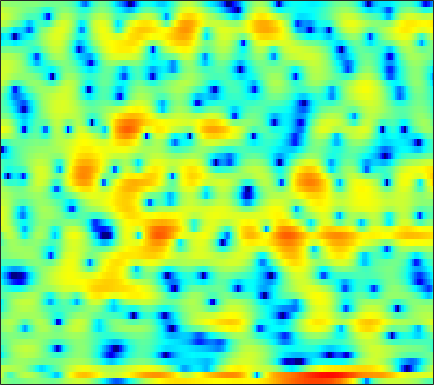

Data behind this chart, as committed beside it:
1.1326, 0.62605, 0.034386, -0.45441, -0.72478, -0.912, -0.9833, -0.94564, -0.77124, -0.52818, -0.27936, -0.10618, 0.11471, 0.3016, 0.36868, 0.41534, 0.40142, 0.31736, 0.14123, -0.096569, -0.32231, -0.5057, -0.70746, -0.81684
3.323, 1.781, -0.4035, -2.305, -2.996, -2.572, -1.218, -0.152, 1.031, 1.904, 2.458, 2.677, 2.729, 2.54, 2.245, 1.699, 1.003, 0.431, -0.398, -1.195, -2.012, -2.682, -3.748, -5.178
2.925, 2.75, 2.558, 2.401, 2.313, 2.218, 2.127, 2.037, 1.871, 1.6, 1.192, 0.7908, 0.06829, -0.881, -1.762, -3.184, -4.846, -6.09, -7.452, -7.785, -7.083, -6.208, -4.946, -3.81
-2.025, -1.537, -0.931, -0.3684, 0.009787, 0.4416, 0.7867, 0.9877, 1.161, 1.235, 1.207, 1.133, 0.9605, 0.7217, 0.5145, 0.2053, -0.109, -0.3442, -0.6071, -0.8258, -0.9565, -1.008, -1.006, -0.9325
-6.662, -5.008, -3.195, -1.756, -0.8665, 0.1063, 0.8868, 1.362, 1.854, 2.202, 2.412, 2.503, 2.512, 2.412, 2.268, 1.994, 1.625, 1.283, 0.7558, 0.1448, -0.5284, -1.077, -1.842, -2.591
-4.16, -3.143, -1.876, -0.7543, -0.01244, 0.8316, 1.519, 1.945, 2.397, 2.731, 2.949, 3.038, 3.053, 2.956, 2.799, 2.492, 2.061, 1.639, 0.9374, 0.03032, -1.125, -2.204, -4.055, -6.55
-2.03, -1.555, -0.9521, -0.3903, -0.009932, 0.4397, 0.8073, 1.039, 1.276, 1.45, 1.573, 1.624, 1.655, 1.639, 1.592, 1.484, 1.293, 1.093, 0.7389, 0.2807, -0.2686, -0.7341, -1.383, -2.034
-1.343, -0.9034, -0.4379, -0.1263, 0.008379, 0.05527, -0.03168, -0.1738, -0.4308, -0.6903, -0.8762, -0.9104, -0.7929, -0.5024, -0.2308, 0.1419, 0.46, 0.6428, 0.7795, 0.81, 0.7394, 0.6346, 0.4504, 0.2413
0.1559, 0.7649, 1.32, 1.562, 1.53, 1.153, 0.3686, -0.5464, -2.333, -4.976, -8.657, -10.82, -8.726, -4.97, -2.825, -0.7722, 0.5943, 1.28, 1.844, 2.064, 1.97, 1.741, 1.253, 0.6278
0.6078, 1.25, 1.878, 2.249, 2.345, 2.222, 1.776, 1.232, 0.2547, -0.9249, -1.963, -2.327, -1.953, -0.9067, -0.006697, 1.024, 1.783, 2.144, 2.302, 2.103, 1.528, 0.8195, -0.5497, -2.586
-1.839, -1.157, -0.358, 0.3094, 0.7187, 1.122, 1.386, 1.49, 1.534, 1.501, 1.468, 1.445, 1.468, 1.516, 1.543, 1.548, 1.468, 1.319, 0.9799, 0.4782, -0.1944, -0.785, -1.713, -2.739
-5.202, -3.907, -2.346, -1.047, -0.2509, 0.6304, 1.298, 1.693, 2.079, 2.349, 2.498, 2.549, 2.519, 2.381, 2.208, 1.865, 1.382, 0.9208, 0.1926, -0.6395, -1.501, -2.128, -2.837, -3.321
-6.398, -4.421, -2.449, -0.9325, -0.03038, 0.9223, 1.656, 2.101, 2.566, 2.903, 3.115, 3.204, 3.196, 3.047, 2.824, 2.342, 1.6, 0.8521, -0.4484, -2.232, -4.648, -6.913, -10.01, -10.46
-2.366, -1.922, -1.353, -0.8618, -0.5368, -0.1473, 0.2086, 0.4591, 0.7818, 1.111, 1.415, 1.636, 1.887, 2.047, 2.068, 1.952, 1.626, 1.198, 0.3324, -0.888, -2.475, -3.811, -5.311, -5.377
-2.782, -3.218, -3.799, -4.403, -4.834, -5.34, -5.706, -5.834, -5.764, -5.396, -4.697, -4.03, -3.047, -2.048, -1.354, -0.5585, 0.07278, 0.412, 0.7114, 0.8726, 0.9654, 1.026, 1.176, 1.458
-5.842, -7.044, -8.915, -11.05, -12.8, -15.06, -16.75, -17.61, -18.39, -18.59, -16.77, -14.31, -10.82, -7.856, -5.984, -3.931, -2.322, -1.33, -0.2333, 0.6484, 1.362, 1.825, 2.389, 2.893
-7.582, -9.015, -11.54, -15.04, -18.79, -26.53, -28.87, -24.98, -22.98, -22.58, -20.45, -17.12, -12.77, -9.244, -7.108, -4.804, -2.985, -1.868, -0.6183, 0.3874, 1.224, 1.77, 2.411, 2.984
-6.081, -6.579, -7.506, -8.602, -9.425, -10.34, -10.8, -10.81, -10.39, -9.643, -8.582, -7.597, -6.161, -4.719, -3.707, -2.493, -1.458, -0.7929, -0.07566, 0.489, 0.9729, 1.311, 1.758, 2.229
-3.159, -2.907, -2.764, -2.778, -2.807, -2.825, -2.79, -2.701, -2.48, -2.155, -1.732, -1.389, -0.9162, -0.4626, -0.1588, 0.1264, 0.2724, 0.2747, 0.1057, -0.2204, -0.6613, -0.9891, -1.243, -1.044
-0.6853, -0.3782, -0.01639, 0.2672, 0.4305, 0.6229, 0.7809, 0.8937, 1.033, 1.167, 1.291, 1.354, 1.42, 1.408, 1.322, 1.092, 0.6497, 0.1272, -0.8635, -2.329, -4.541, -6.995, -12.24, -16.82
-0.4257, -0.1168, 0.311, 0.7085, 0.9555, 1.19, 1.335, 1.39, 1.415, 1.389, 1.347, 1.319, 1.254, 1.151, 1.012, 0.7373, 0.2897, -0.1751, -1.021, -2.19, -3.613, -4.768, -6.133, -6.498
-2.469, -1.288, -0.04972, 0.796, 1.187, 1.418, 1.369, 1.185, 0.8131, 0.4145, 0.0936, -0.01287, 0.00316, 0.1906, 0.3781, 0.5454, 0.5767, 0.4738, 0.1195, -0.4166, -1.115, -1.694, -2.398, -2.872
-1.321, 0.4331, 1.949, 2.704, 2.858, 2.615, 1.87, 0.9743, -0.7028, -2.861, -5.094, -5.903, -4.697, -2.528, -1.073, 0.4135, 1.359, 1.734, 1.839, 1.524, 0.7345, -0.172, -1.92, -4.486
3.771, 3.755, 3.641, 3.306, 2.856, 1.937, 0.6099, -0.7002, -2.902, -5.823, -9.256, -10.54, -8.319, -5.043, -3.073, -1.083, 0.2634, 0.904, 1.356, 1.299, 0.7884, 0.0776, -1.369, -3.269
4.555, 4.101, 3.356, 2.44, 1.612, 0.32, -1.163, -2.345, -3.908, -5.184, -5.859, -5.882, -5.262, -4.128, -3.166, -1.911, -0.8397, -0.2092, 0.3996, 0.6814, 0.706, 0.5541, 0.2197, -0.1793
4.833, 4.3, 3.405, 2.266, 1.219, -0.4903, -2.651, -4.62, -7.865, -11.53, -12.66, -10.75, -7.602, -5.05, -3.506, -1.861, -0.6244, 0.1045, 0.8013, 1.25, 1.468, 1.509, 1.429, 1.192
4.474, 4.052, 3.309, 2.314, 1.396, -0.1069, -1.98, -3.677, -6.331, -8.975, -9.691, -8.431, -5.959, -3.76, -2.419, -1.002, 0.0758, 0.6786, 1.24, 1.586, 1.715, 1.696, 1.512, 1.188
3.306, 3.077, 2.613, 1.994, 1.438, 0.6188, -0.2516, -0.8982, -1.658, -2.18, -2.331, -2.175, -1.712, -1.081, -0.5848, 0.03671, 0.549, 0.823, 1.049, 1.078, 0.9312, 0.7055, 0.2854, -0.2247
2.435, 2.278, 1.952, 1.556, 1.223, 0.7772, 0.3535, 0.08467, -0.1846, -0.3026, -0.286, -0.1756, 0.08098, 0.414, 0.6827, 0.9888, 1.199, 1.256, 1.177, 0.8466, 0.289, -0.2991, -1.27, -2.406
2.066, 1.69, 1.159, 0.6548, 0.3424, -0.00887, -0.287, -0.4545, -0.5993, -0.6059, -0.4183, -0.1337, 0.4057, 1.053, 1.536, 2.088, 2.437, 2.54, 2.4, 1.93, 1.042, 0.0539, -1.824, -4.63
0.2257, -1.05, -2.669, -3.717, -3.941, -3.795, -3.655, -3.788, -4.329, -5.097, -5.242, -4.487, -2.599, -0.5374, 0.8057, 2.226, 3.184, 3.609, 3.793, 3.571, 2.916, 2.158, 0.772, -0.9419
-2.8, -5.987, -13.21, -27.74, -14.26, -9.075, -7.188, -6.939, -8.05, -11.33, -17.56, -13.84, -6.687, -2.449, -0.2863, 1.746, 3.086, 3.721, 4.164, 4.158, 3.796, 3.297, 2.42, 1.363
-1.333, -2.713, -4.299, -5.194, -5.244, -4.855, -4.346, -4.063, -3.843, -3.654, -3.183, -2.504, -1.176, 0.3068, 1.348, 2.539, 3.424, 3.864, 4.162, 4.109, 3.724, 3.204, 2.166, 0.6602
-2.266, -2.892, -3.43, -3.609, -3.536, -3.256, -2.837, -2.489, -1.974, -1.427, -0.826, -0.3306, 0.382, 1.085, 1.593, 2.188, 2.639, 2.867, 2.99, 2.915, 2.592, 2.187, 1.387, 0.2849
-7.359, -7.671, -7.114, -6.028, -5.192, -4.143, -3.238, -2.633, -1.927, -1.301, -0.7304, -0.3246, 0.1665, 0.6269, 0.9389, 1.285, 1.55, 1.69, 1.79, 1.785, 1.678, 1.529, 1.266, 0.9408
-23.27, -19.84, -11.5, -7.704, -5.914, -4.261, -3.121, -2.476, -1.811, -1.282, -0.8418, -0.5573, -0.2145, 0.09964, 0.3015, 0.5362, 0.7201, 0.8206, 0.925, 0.9825, 1.04, 1.086, 1.17, 1.276
-3.489, -3.768, -3.492, -2.856, -2.365, -1.836, -1.492, -1.364, -1.285, -1.25, -1.191, -1.1, -0.8889, -0.6499, -0.4736, -0.2817, -0.1825, -0.1738, -0.2186, -0.2438, -0.1734, -0.001207, 0.3615, 0.8511
3.129, 2.779, 2.385, 1.989, 1.648, 1.067, 0.2939, -0.4239, -1.542, -2.699, -3.53, -3.674, -3.238, -2.443, -1.869, -1.395, -1.349, -1.627, -2.439, -3.525, -4.277, -4.015, -2.564, -0.7661
5.447, 5.193, 4.711, 4.032, 3.355, 2.177, 0.5758, -0.9828, -3.849, -8.307, -17.3, -20.14, -10.1, -5.788, -3.925, -2.522, -2.115, -2.449, -3.888, -7.173, -13.53, -13.23, -5.857, -1.636
3.054, 3.062, 2.762, 2.14, 1.469, 0.2819, -1.206, -2.52, -4.461, -6.467, -7.897, -8.137, -7.295, -5.778, -4.625, -3.354, -2.46, -2.074, -1.855, -1.819, -1.618, -1.16, -0.1429, 1.037
-0.1666, -0.03153, -0.2518, -0.873, -1.554, -2.722, -4.157, -5.352, -6.937, -8.321, -9.115, -9.147, -8.425, -7.068, -5.924, -4.431, -3.064, -2.167, -1.153, -0.2619, 0.5312, 1.101, 1.838, 2.494
-1.601, -1.772, -2.297, -3.161, -4.036, -5.464, -7.247, -8.903, -11.68, -15.64, -21.31, -21.27, -15.12, -10.69, -8.25, -5.676, -3.672, -2.423, -1.025, 0.1458, 1.13, 1.758, 2.474, 3.068
-1.76, -2.344, -3.368, -4.647, -5.756, -7.37, -9.049, -10.31, -12.01, -13.61, -14.55, -14.07, -11.86, -9.123, -7.214, -4.993, -3.154, -1.978, -0.6446, 0.4479, 1.358, 1.934, 2.578, 3.111
-0.9946, -1.927, -3.532, -5.595, -7.436, -10.18, -12.52, -13.12, -12.42, -10.99, -9.498, -8.358, -6.8, -5.26, -4.139, -2.76, -1.539, -0.7418, 0.1748, 0.9189, 1.525, 1.916, 2.372, 2.767
1.056, 0.0822, -1.635, -3.98, -6.322, -10.7, -17.01, -17.55, -12.05, -8.372, -5.94, -4.576, -3.124, -1.96, -1.22, -0.3991, 0.2479, 0.6127, 0.951, 1.156, 1.25, 1.281, 1.336, 1.469
3.321, 2.726, 1.713, 0.484, -0.5092, -1.772, -2.676, -2.928, -2.724, -2.094, -1.341, -0.8017, -0.1827, 0.3078, 0.5708, 0.7804, 0.8221, 0.7338, 0.4236, -0.118, -0.9121, -1.671, -2.766, -3.504
3.992, 3.765, 3.344, 2.826, 2.407, 1.874, 1.42, 1.147, 0.8918, 0.7235, 0.6047, 0.5219, 0.3835, 0.194, 0.001836, -0.3194, -0.7382, -1.129, -1.809, -2.823, -4.365, -6.089, -9.837, -18.54
3.785, 3.765, 3.638, 3.418, 3.197, 2.849, 2.456, 2.134, 1.68, 1.166, 0.5821, 0.08464, -0.6607, -1.497, -2.135, -2.938, -3.587, -3.949, -4.293, -4.6, -5.032, -5.47, -6.128, -6.521
3.384, 3.457, 3.452, 3.347, 3.207, 2.933, 2.561, 2.221, 1.66, 0.9609, 0.06973, -0.7646, -2.144, -3.9, -5.491, -7.863, -9.678, -9.721, -8.201, -6.34, -4.832, -3.966, -3.069, -2.339
2.199, 2.303, 2.353, 2.301, 2.209, 2.017, 1.737, 1.46, 0.9785, 0.3584, -0.4686, -1.268, -2.671, -4.621, -6.652, -10.47, -15.38, -14.64, -9.583, -5.894, -3.396, -2.037, -0.6618, 0.3507
-0.9104, -0.7389, -0.5816, -0.5606, -0.6374, -0.8081, -0.9994, -1.14, -1.3, -1.487, -1.737, -1.992, -2.436, -3.03, -3.495, -4.009, -4.104, -3.804, -2.889, -1.633, -0.3478, 0.5239, 1.536, 2.317
-6.219, -5.399, -4.836, -4.884, -5.277, -6.047, -6.641, -6.648, -6.084, -5.282, -4.547, -4.113, -3.665, -3.265, -2.935, -2.449, -1.819, -1.25, -0.3853, 0.5317, 1.432, 2.068, 2.814, 3.397
-8.514, -7.041, -6.492, -7.354, -9.006, -13.3, -23.51, -20.97, -12.97, -9.499, -7.824, -7.155, -6.593, -5.906, -5.193, -3.941, -2.6, -1.593, -0.358, 0.7159, 1.666, 2.32, 3.058, 3.674
-2.054, -2.071, -2.43, -3.336, -4.361, -6.058, -7.504, -7.909, -7.679, -7.617, -8.362, -9.679, -12.74, -15.25, -12.61, -8.011, -4.77, -3.067, -1.459, -0.3267, 0.551, 1.131, 1.908, 2.72
2.863, 2.579, 2.101, 1.49, 0.9488, 0.1736, -0.6184, -1.222, -2.086, -3.151, -4.586, -5.992, -8.11, -9.235, -8.446, -6.266, -4.443, -3.565, -3.049, -3.133, -3.605, -3.88, -3.3, -1.661
4.08, 3.813, 3.406, 2.953, 2.578, 2.05, 1.485, 1.028, 0.3675, -0.3093, -1.024, -1.55, -2.167, -2.55, -2.69, -2.76, -2.942, -3.307, -4.289, -6.263, -10.14, -16.13, -18.3, -8.541
3.22, 2.978, 2.652, 2.327, 2.084, 1.75, 1.408, 1.155, 0.8132, 0.4667, 0.1302, -0.11, -0.3985, -0.6614, -0.8474, -1.15, -1.534, -1.921, -2.623, -3.523, -4.412, -4.873, -4.775, -3.902
1.417, 1.167, 0.9145, 0.7359, 0.6413, 0.5378, 0.4456, 0.3799, 0.3024, 0.2191, 0.1637, 0.1414, 0.1399, 0.1435, 0.1427, 0.1189, 0.05277, -0.038, -0.2251, -0.4434, -0.6613, -0.7776, -0.8457, -0.8203
